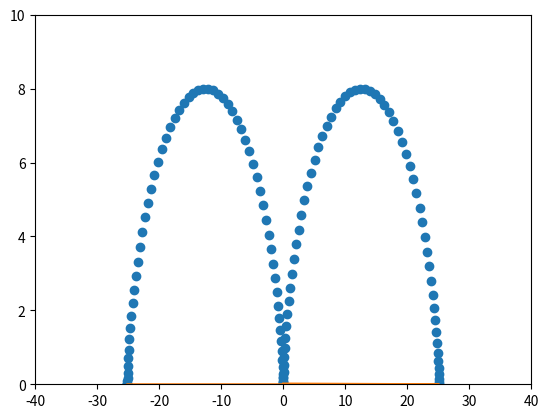

Here is the Python script that generated this plot:
import matplotlib.pyplot as plt
import numpy as np
from matplotlib.animation import FuncAnimation
R=4
t=(-2*np.pi,2*np.pi,0.1)
x=R*(t-np.sin(t))
y=R*(1-np.cos(t))
fig,ax=plt.subplots()
anim_objects,=plt.plot([],[],'o')
xdata,ydata=[],[]
ax.set_xlim(-40,40)
ax.set_ylim(0,10)
def update(frame):
    xdata.append(R*(frame-np.sin(frame)))
    ydata.append(R*(1-np.cos(frame)))
    anim_objects.set_data(xdata,ydata)
ani=FuncAnimation(fig,update,frames=np.arange(-2*np.pi,2*np.pi,0.1),interval=300)
plt.plot(x,y)
ani.save('ani.gif')